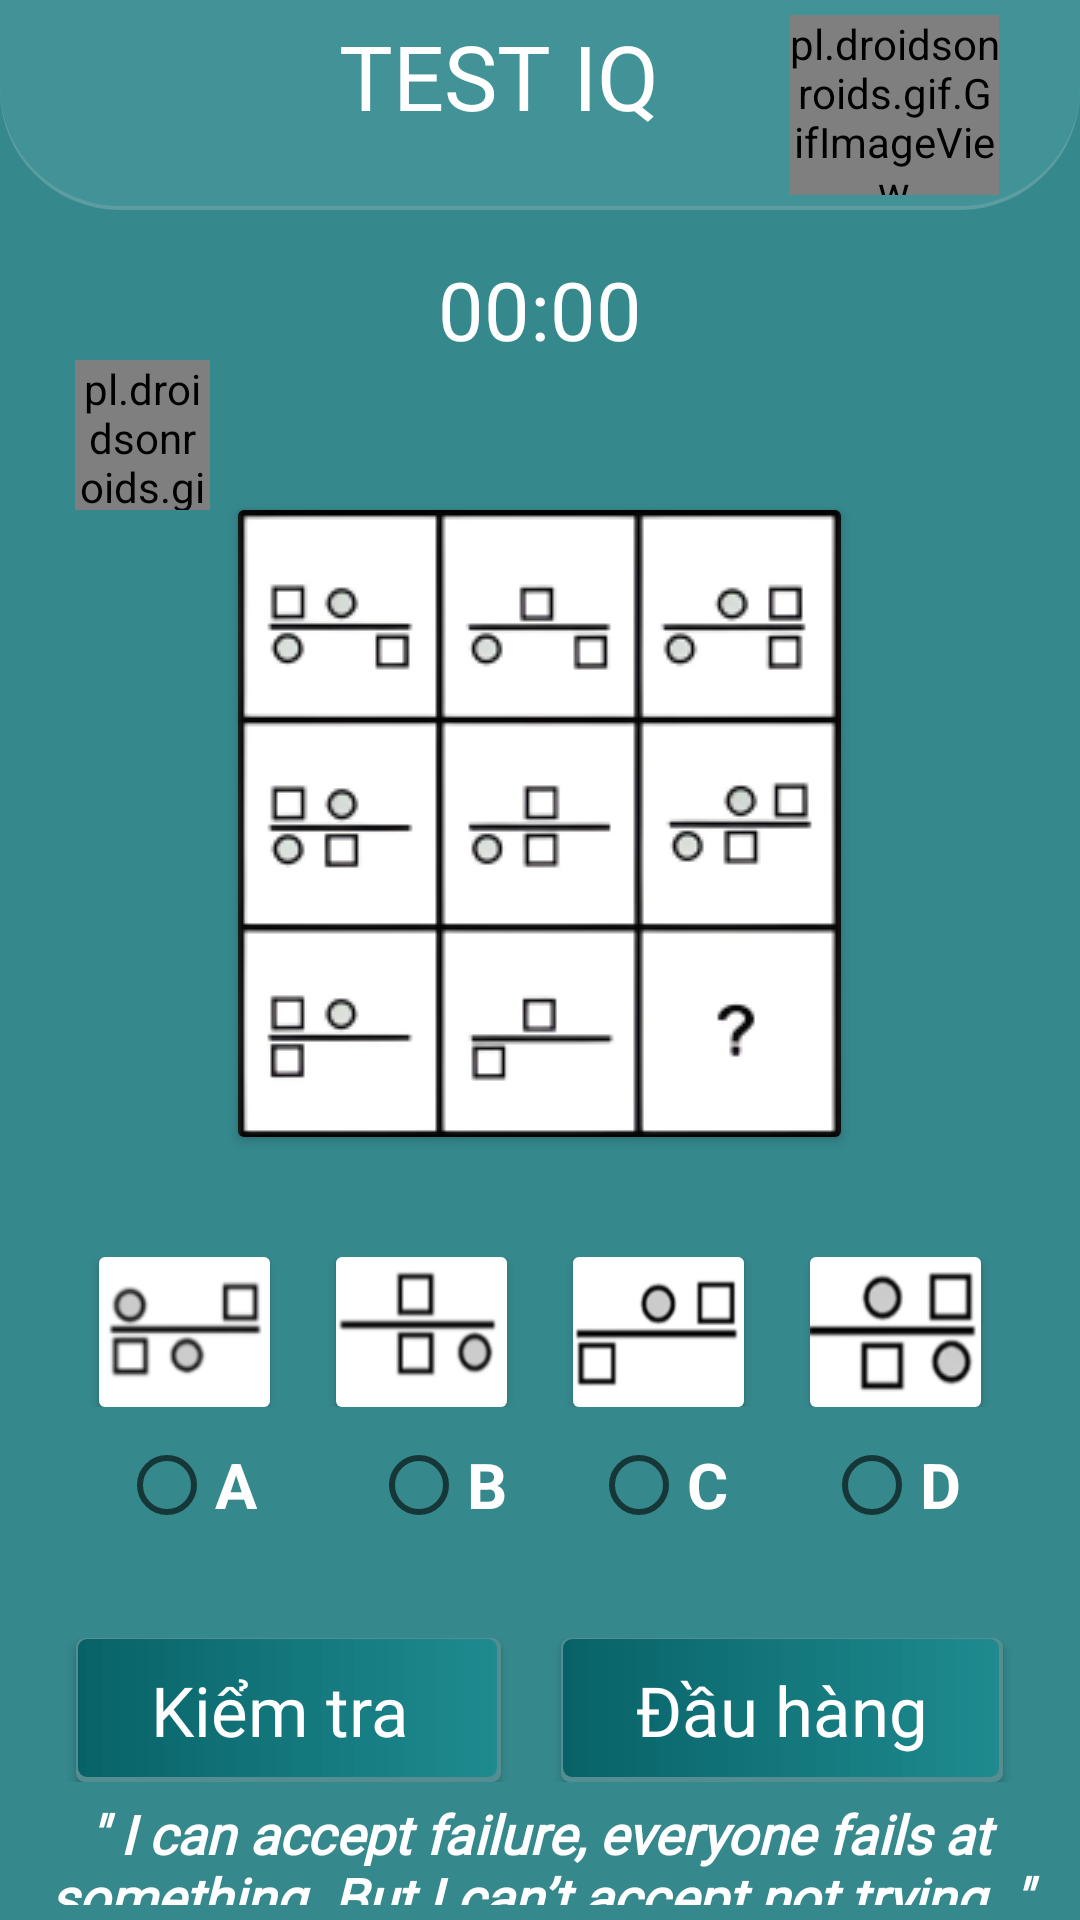

Android layout source for this screen:
<!-- AndroidManifest.xml: application theme Theme.Ph26495_mob2022_ass -->
<!-- res/layout/activity_second.xml -->
<?xml version="1.0" encoding="utf-8"?>
<LinearLayout xmlns:android="http://schemas.android.com/apk/res/android"
    xmlns:app="http://schemas.android.com/apk/res-auto"
    xmlns:tools="http://schemas.android.com/tools"
    android:layout_width="match_parent"
    android:layout_height="match_parent"
    tools:context=".MyGame.ActivitySecond"
    android:orientation="vertical"
    android:background="#35888C"
    >

    <include layout="@layout/actionbar2"/>

    <LinearLayout
        android:layout_width="match_parent"
        android:layout_height="wrap_content"
        android:layout_marginTop="10dp"
        android:orientation="horizontal"
        >
        <pl.droidsonroids.gif.GifImageView
            android:id="@+id/goi_y"
            style="@style/style_goi_y_game"
            />

        <Chronometer
            android:id="@+id/simpleChronometer"
           style="@style/style_simpleChronometer" />

    </LinearLayout>



    <androidx.cardview.widget.CardView
        android:layout_width="wrap_content"
        android:layout_height="wrap_content"
        android:layout_gravity="center"
        android:backgroundTint="#35888C"
        android:layout_marginBottom="20dp"
        >

        <ImageView
            android:id="@+id/img_caudo"
            style="@style/style_cau_do_game"
            android:src="@drawable/caudo2" />
    </androidx.cardview.widget.CardView>


    <LinearLayout
        android:layout_width="match_parent"
        android:layout_height="wrap_content"
        android:padding="10dp"
        android:layout_marginTop="10dp"
        android:orientation="horizontal"
        android:gravity="center">

        <androidx.cardview.widget.CardView
            android:layout_width="wrap_content"
            android:layout_height="wrap_content"
            android:layout_marginRight="22dp"
            android:backgroundTint="#35888C"
            >
            <ImageView
                android:id="@+id/img_a"
                style="@style/style_dap_an_img_game"
                android:src="@drawable/a2"
                />
        </androidx.cardview.widget.CardView>
        <androidx.cardview.widget.CardView
            android:layout_width="wrap_content"
            android:layout_height="wrap_content"
            android:layout_marginRight="22dp"
            android:backgroundTint="#35888C"
            >
            <ImageView
                android:id="@+id/img_b"
                style="@style/style_dap_an_img_game"
                android:src="@drawable/b2"
                 />
        </androidx.cardview.widget.CardView>

        <androidx.cardview.widget.CardView
            android:layout_width="wrap_content"
            android:layout_height="wrap_content"
            android:layout_marginRight="22dp"
            android:backgroundTint="#35888C"
            >
            <ImageView
                android:id="@+id/img_c"
                style="@style/style_dap_an_img_game"
                android:src="@drawable/c2"
                />
        </androidx.cardview.widget.CardView>

        <androidx.cardview.widget.CardView
            android:layout_width="wrap_content"
            android:layout_height="wrap_content"
            android:backgroundTint="#35888C"
            >
            <ImageView
                android:id="@+id/img_d"
                style="@style/style_dap_an_img_game"
                android:src="@drawable/d2"
                />
        </androidx.cardview.widget.CardView>
    </LinearLayout>


    <LinearLayout
        android:layout_width="match_parent"
        android:layout_height="match_parent"
        android:orientation="vertical">

        <RadioGroup
            android:id="@+id/rdg_caudo2"
            android:layout_width="match_parent"
            android:layout_height="wrap_content"
            android:orientation="horizontal"
            android:gravity="center">
            <RadioButton
                android:id="@+id/rdo_dapanA"
                style="@style/style_dap_an_game"
                android:text="A"
                android:layout_marginRight="38dp"
                />
            <RadioButton
                android:id="@+id/rdo_dapanB"
                style="@style/style_dap_an_game"
                android:text="B"
                android:layout_marginRight="28dp"
                />
            <RadioButton
                android:id="@+id/rdo_dapanC"
                style="@style/style_dap_an_game"
                android:text="C"
                android:layout_marginRight="27dp"
                />
            <RadioButton
                android:id="@+id/rdo_dapanD"
                style="@style/style_dap_an_game"
                android:text="D"
                android:layout_marginLeft="5dp"
                />
        </RadioGroup>

        <LinearLayout
            android:layout_width="match_parent"
            android:layout_height="wrap_content"
            android:layout_marginTop="35dp"
            android:orientation="horizontal"
            android:gravity="center">
            <Button
                android:id="@+id/btn_kiemtra"
               style="@style/style_button_game"
                android:paddingHorizontal="25dp"
                android:text="Kiểm tra "/>

            <Button
                android:id="@+id/btn_dauhang"
                style="@style/style_button_game"
                android:paddingHorizontal="25dp"
                android:text="Đầu hàng"
               android:layout_marginLeft="20dp" />
        </LinearLayout>



        <LinearLayout
            android:layout_width="match_parent"
            android:layout_height="match_parent"
            android:gravity="bottom"
            android:orientation="vertical"
            android:padding="5dp">
            <TextView
                 style="@style/style_content_game"
                android:text="@string/conten2"
               />
            <TextView
                style="@style/style_content_title_game"
                android:text="– Michael Jordan."
              />
        </LinearLayout>



    </LinearLayout>




</LinearLayout>
<!-- res/layout/actionbar2.xml (included above) -->
<?xml version="1.0" encoding="utf-8"?>
<LinearLayout xmlns:android="http://schemas.android.com/apk/res/android"
    android:orientation="horizontal"
    android:layout_width="match_parent"
    android:layout_height="wrap_content"
    android:background="@drawable/custom_actionbar"
    android:padding="5dp"
    >

    <TextView
        android:layout_width="0dp"
        android:layout_height="wrap_content"
        android:layout_marginStart="65dp"
        android:fontFamily="@font/andika_new_basic_bold"
        android:text="TEST IQ"
        android:layout_weight="0.5"
        android:gravity="center"
        android:textColor="@color/white"
        android:textSize="30dp" />

    <pl.droidsonroids.gif.GifImageView
        android:layout_width="70dp"
        android:layout_height="60dp"
        android:layout_marginRight="22dp"
        android:scaleType="fitXY"
        android:src="@drawable/cols" />

</LinearLayout>
<!-- resources referenced by this layout -->
<resources>
  <color name="white">#FFFFFFFF</color>
  <string name="conten2">\" I can accept failure, everyone fails at something. But I can’t accept not trying. \"</string>
  <style name="style_button_game">
          <item name="android:layout_width">wrap_content</item>
          <item name="android:layout_height">wrap_content</item>
  
          <item name="android:textAllCaps">false</item>
          <item name="android:textSize">23dp</item>
          <item name="android:fontFamily">@font/acme</item>
          <item name="android:textColor">@color/white</item>
          <item name="android:background">@drawable/custom_buton</item>
      </style>
  <style name="style_cau_do_game">
          <item name="android:layout_width">wrap_content</item>
          <item name="android:layout_height">wrap_content</item>
          <item name="android:layout_gravity">center</item>
          <item name="android:adjustViewBounds">true</item>
          <item name="android:scaleType">fitXY</item>
      </style>
  <style name="style_content_game">
          <item name="android:layout_width">350dp</item>
          <item name="android:layout_height">wrap_content</item>
          <item name="android:textSize">18dp</item>
          <item name="android:fontFamily">@font/annie_use_your_telescope</item>
          <item name="android:textColor">@color/white</item>
          <item name="android:gravity">center</item>
          <item name="android:layout_gravity">center</item>
          <item name="android:textStyle">bold|italic</item>
      </style>
  <style name="style_dap_an_game">
          <item name="android:layout_width">wrap_content</item>
          <item name="android:layout_height">wrap_content</item>
          <item name="android:textSize">21dp</item>
          <item name="android:textColor">@color/white</item>
          <item name="android:textStyle">bold</item>
      </style>
  <style name="style_dap_an_img_game">
          <item name="android:layout_width">57dp</item>
          <item name="android:layout_height">50dp</item>
          <item name="android:scaleType">fitXY</item>
      </style>
  <style name="style_goi_y_game">
          <item name="android:layout_width">45dp</item>
          <item name="android:layout_height">50dp</item>
          <item name="android:src">@drawable/light</item>
          <item name="android:layout_marginLeft">25dp</item>
          <item name="android:layout_marginTop">40dp</item>
      </style>
  <style name="style_simpleChronometer">
          <item name="android:layout_width">0dp</item>
          <item name="android:layout_height">wrap_content</item>
          <item name="android:layout_weight">0.5</item>
          <item name="android:countDown">true</item>
          <item name="android:textSize">27dp</item>
          <item name="android:layout_marginRight">70dp</item>
          <item name="android:gravity">center</item>
          <item name="android:textColor">@color/white</item>
          <item name="android:padding">5dp</item>
      </style>
  <style name="Theme.Ph26495_mob2022_ass" parent="Theme.Design.Light.NoActionBar">
          
          <item name="colorPrimary">#454343</item>
          <item name="colorPrimaryVariant">#353232</item>
          <item name="colorOnPrimary">@color/white</item>
          
          <item name="colorSecondary">#F67F7F</item>
          <item name="colorSecondaryVariant">#ccc</item>
          <item name="colorOnSecondary">#F38B8B</item>
          
          <item name="android:statusBarColor" tools:targetApi="l">?attr/colorPrimaryVariant</item>
          
      </style>
  <color name="green_2">#7EE182</color>
</resources>
